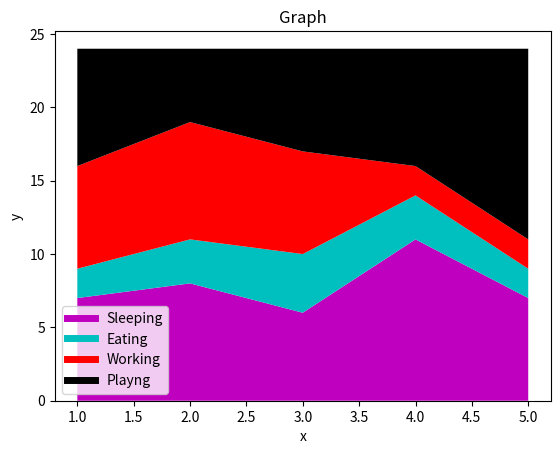

The script that saved this image:
import matplotlib.pyplot as plt

days = [1,2,3,4,5]

sleeping = [7,8,6,11,7]
eating = [2,3,4,3,2]
working = [7,8,7,2,2]
playing = [8,5,7,8,13]

plt.stackplot(days, sleeping, eating, working, playing, colors=['m','c','r','k'])

plt.plot([],[],color='m', label='Sleeping', linewidth=5)
plt.plot([],[],color='c', label='Eating', linewidth=5)
plt.plot([],[],color='r', label='Working', linewidth=5)
plt.plot([],[],color='k', label='Playng', linewidth=5)

plt.xlabel('x')
plt.ylabel('y')
plt.title('Graph')
plt.legend()
plt.show()